Run: headless pygame with SDL's dummy video driver; simulated clock (each Clock.tick advances the game by its frame time, no real sleeping); random seed 0; keys injected as events and as key.get_pressed() state; no mouse input.
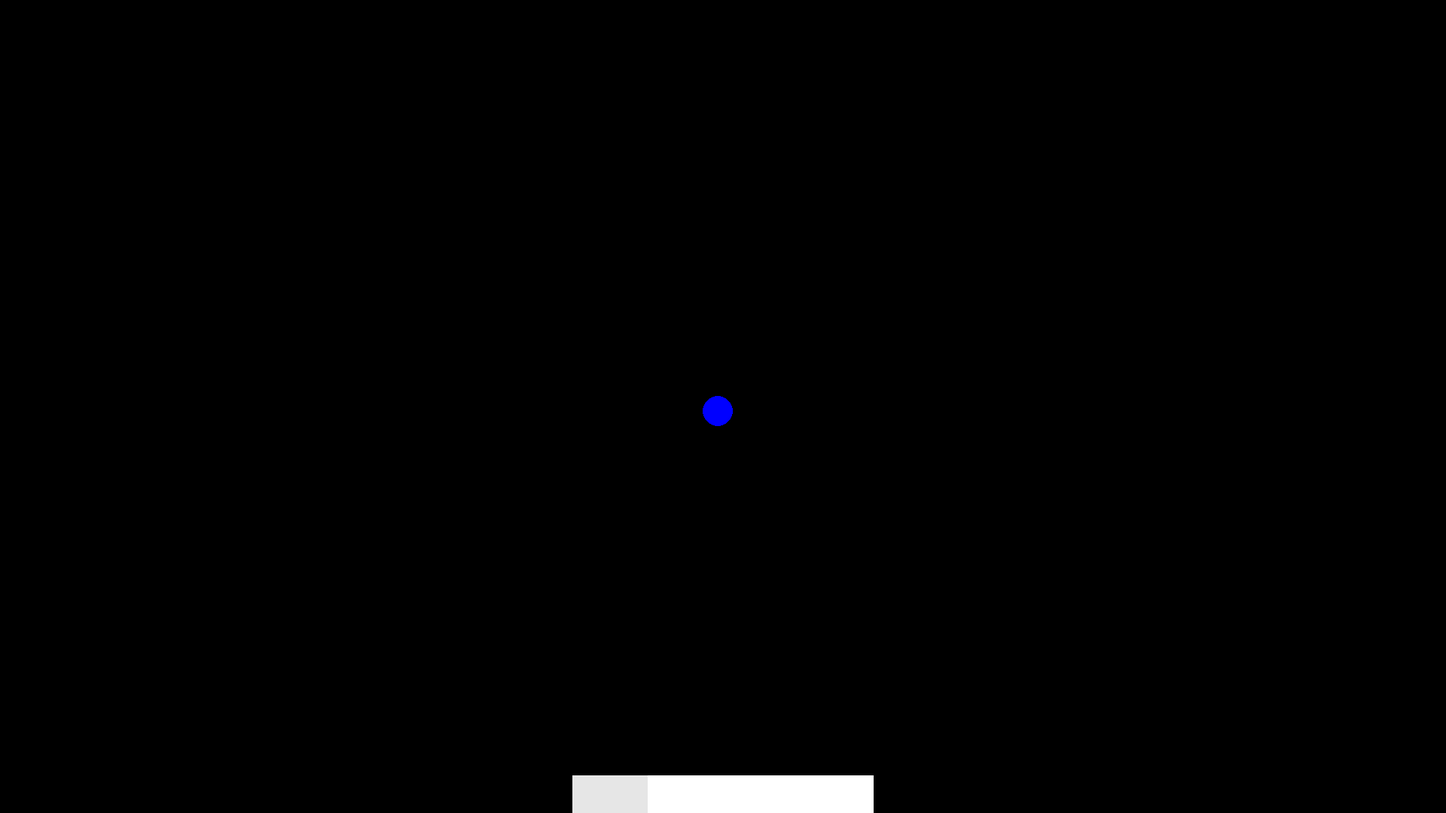
Frame 1 of 4 · flips 1–60 · no input
Frame 2 of 4 · flips 61–180 · tapped SPACE, RETURN · held RIGHT (→), D · screen unchanged from frame 1, image omitted
Frame 3 of 4 · flips 181–300 · held DOWN (↓), S · screen unchanged from frame 2, image omitted
Frame 4 of 4 · flips 301–420 · held LEFT (←), A, UP (↑), W · screen unchanged from frame 3, image omitted

The pygame program that drew these frames:

import pygame
import sys
import threading
import random
import math

# Initialize Pygame
pygame.init()

# Define colors
BLACK = (0, 0, 0)

# Screen dimensions and settings
width, height = 1920, 1080
screen = pygame.display.set_mode((width, height), pygame.DOUBLEBUF | pygame.HWSURFACE)
pygame.display.set_caption("Brick Breaker")

# Frame rate setup
frame_rate = 75  # Adjustable frame rate

# Ball settings
ball_radius = 20
ball_color = (0, 0, 255)
ball_pos = [width // 2, height // 2]
angle = random.uniform(20, 160)
speed = random.uniform(7, 11)
velocity = [speed * math.cos(math.radians(angle)), speed * math.sin(math.radians(angle))]

#Paddle Setting values
paddle_width = 400
paddle_length = 100
paddle_pos_y = height - 50

#paddle x position
paddle_pos_x = width // 2 - paddle_width // 2


# Lock for thread-safe operations on ball_pos
position_lock = threading.Lock()

def ball_behavior():
    global ball_pos, velocity
    running = True
    while running:
        with position_lock:
            # Move the ball
            ball_pos[0] += int(velocity[0])
            ball_pos[1] += int(velocity[1])

            # Gravity effect (if applicable)
            velocity[1] += gravity # type: ignore

            # Collision detection with the walls, ball can't pass through walls
            if ball_pos[0] <= ball_radius or ball_pos[0] >= width - ball_radius:
                velocity[0] = -velocity[0]
            if ball_pos[1] <= ball_radius or ball_pos[1] >= height - ball_radius:
                velocity[1] = -velocity[1]

            # Collision detection with the paddle
            if ball_pos[1] >= paddle_pos_y - ball_radius and ball_pos[1] <= paddle_pos_y + paddle_length + ball_radius:
                if ball_pos[0] >= paddle_pos_x - ball_radius and ball_pos[0] <= paddle_pos_x + paddle_width + ball_radius:
                    velocity[1] = -velocity[1]

        # Simulate frame rate for the thread
        pygame.time.wait(int(1000 / frame_rate))

# Thread for ball movement
ball_thread = threading.Thread(target=ball_behavior)
ball_thread.start()

# Main loop
running = True
while running:
    for event in pygame.event.get():
        if event.type == pygame.QUIT:
            running = False
            ball_thread.join()  # Ensure thread is cleaned up on quit

    screen.fill((0, 0, 0))

    # Draw the ball
    with position_lock:
        pygame.draw.circle(screen, ball_color, ball_pos, ball_radius)
        pygame.draw.rect(screen, (255, 255, 255), (paddle_pos_x, paddle_pos_y, paddle_width, paddle_length), 0)
        translucent_surface = pygame.Surface((paddle_length, paddle_width), pygame.SRCALPHA)
        translucent_surface.fill((*BLACK, 25))
        screen.blit(translucent_surface, (paddle_pos_x, paddle_pos_y))

   
    pygame.display.flip()
    pygame.time.Clock().tick(frame_rate)

     # Update the display
    pygame.display.update()

pygame.quit()
sys.exit()
